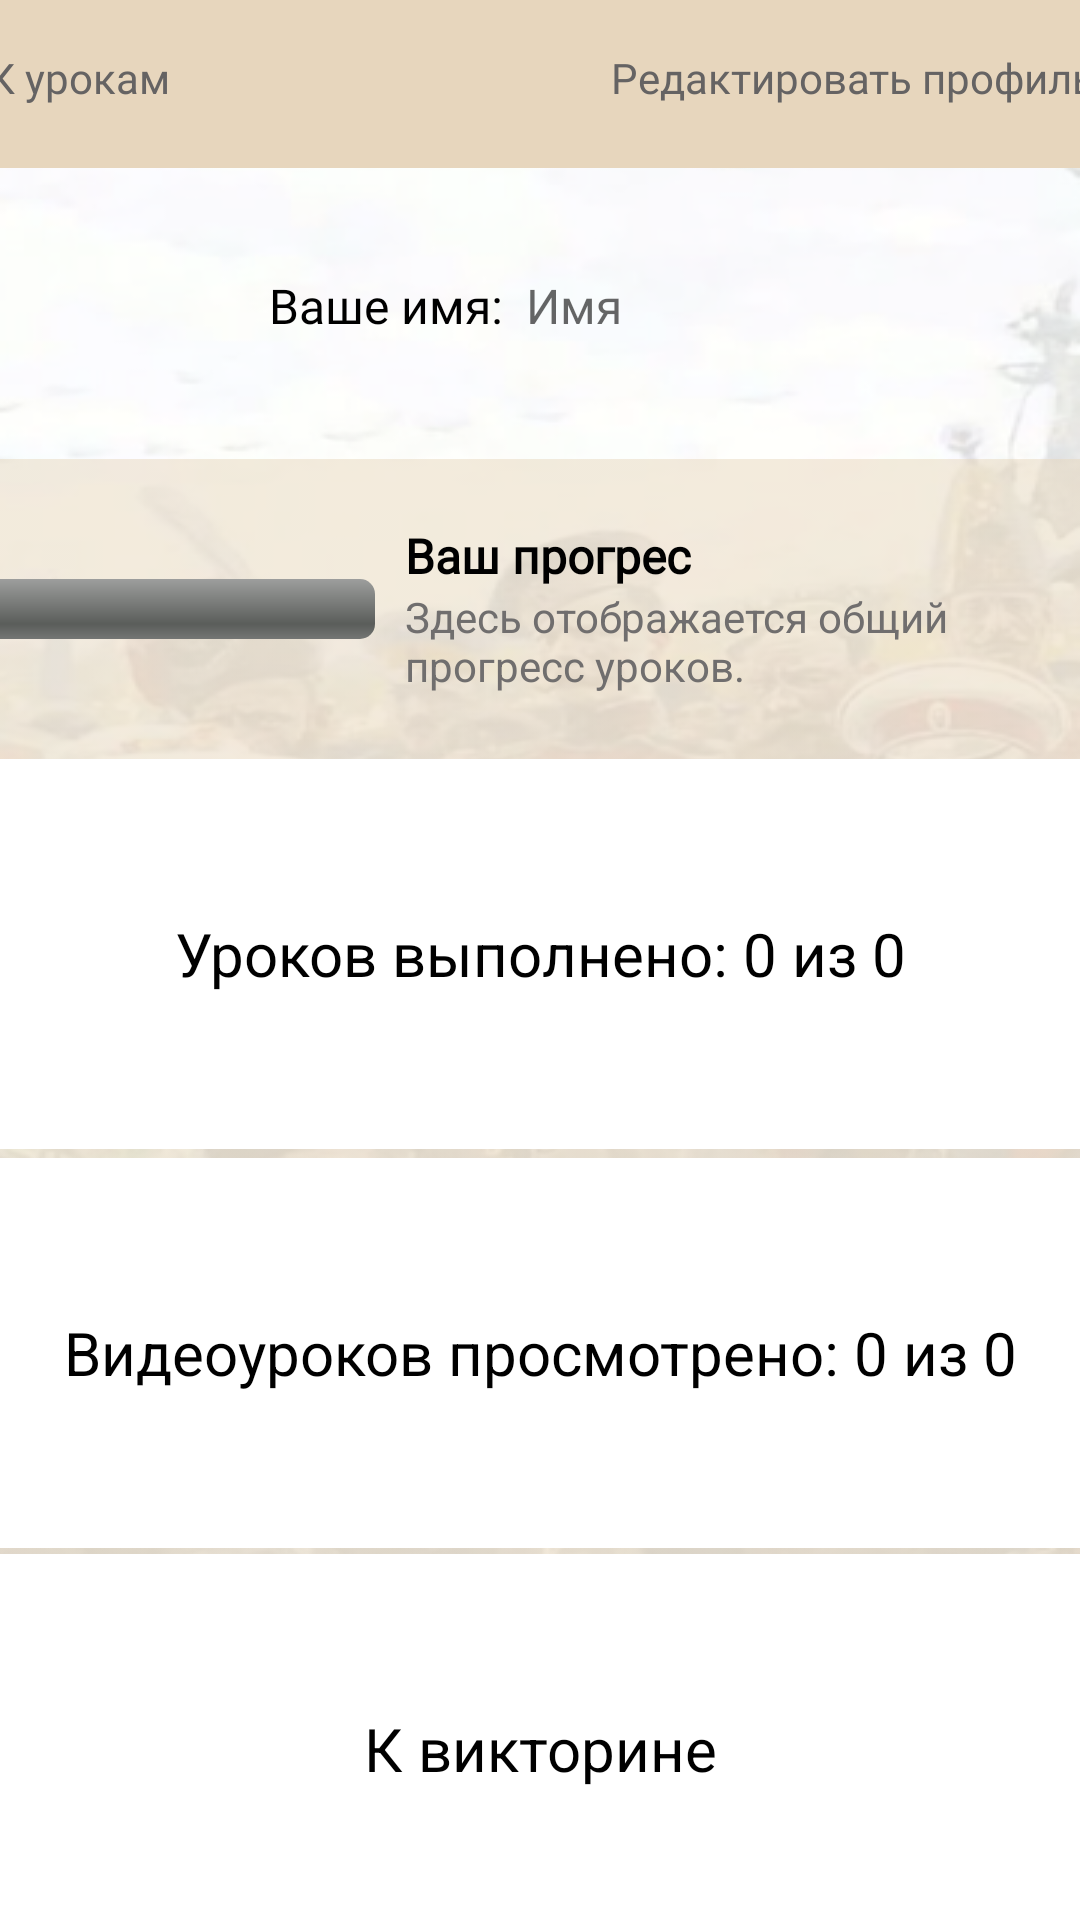

Layout XML and referenced resources for this Android screen:
<!-- AndroidManifest.xml: application theme Theme.TimeBook -->
<!-- res/layout/profile_activity.xml -->
<?xml version="1.0" encoding="utf-8"?>
<androidx.constraintlayout.widget.ConstraintLayout xmlns:android="http://schemas.android.com/apk/res/android"
    xmlns:app="http://schemas.android.com/apk/res-auto"
    xmlns:tools="http://schemas.android.com/tools"
    android:layout_width="match_parent"
    android:layout_height="match_parent"
    android:background="@drawable/main">

<LinearLayout
android:layout_width="match_parent"
android:layout_height="match_parent"
android:orientation="horizontal">

<androidx.appcompat.widget.Toolbar
    android:id="@+id/toolbar3"
    android:layout_width="match_parent"
    android:layout_height="wrap_content"
    android:layout_weight="1"
    android:background="?attr/colorPrimary"
    android:minHeight="?attr/actionBarSize"
    android:theme="@style/Theme.TimeBook.PopupOverlay" />
</LinearLayout>

<LinearLayout
android:id="@+id/linearLayout2"
android:layout_width="409dp"
android:layout_height="50dp"
android:layout_marginStart="1dp"
android:layout_marginTop="1dp"
android:layout_marginEnd="1dp"
android:orientation="horizontal"
app:layout_constraintEnd_toEndOf="parent"
app:layout_constraintStart_toStartOf="parent"
app:layout_constraintTop_toTopOf="parent">

    <TextView
        android:layout_width="120dp"
        android:layout_height="48dp"
        android:layout_gravity="center"
        android:layout_marginStart="20dp"
        android:layout_weight="1"
        android:clickable="true"
        android:fontFamily="@font/alegreya"
        android:gravity="center|left"
        android:onClick="toLessonsPage"
        android:paddingRight="20dp"
        android:text="К урокам"
        android:textColor="#656363"
        />

<TextView
    android:id="@+id/tvEditPr"
    android:layout_width="220dp"
    android:layout_height="48dp"
    android:layout_gravity="center"
    android:layout_marginStart="120dp"
    android:layout_weight="1"
    android:clickable="true"
    android:fontFamily="@font/alegreya"
    android:gravity="center|right"
    android:onClick="toEditProfile"
    android:paddingRight="20dp"
    android:text="@string/edit_profile"
    android:textColor="#656363" />

</LinearLayout>

    <LinearLayout
        android:id="@+id/linearLayout3"
        android:layout_width="409dp"
        android:layout_height="100dp"
        android:layout_marginStart="1dp"
        android:layout_marginTop="1dp"
        android:layout_marginEnd="1dp"
        android:orientation="horizontal"
        app:layout_constraintEnd_toEndOf="parent"
        app:layout_constraintStart_toStartOf="parent"
        app:layout_constraintTop_toBottomOf="@+id/linearLayout2">

        <ImageView
            android:id="@+id/avatar"
            android:layout_width="70dp"
            android:layout_height="70dp"
            android:layout_gravity="center"
            android:layout_weight="1"
            tools:srcCompat="@tools:sample/avatars" />

        <TextView
            android:id="@+id/tvYourName"
            android:layout_width="42dp"
            android:layout_height="wrap_content"
            android:layout_gravity="center"
            android:layout_weight="1"
            android:fontFamily="@font/alegreya"
            android:text="Ваше имя:"
            android:textColor="#000000"
            android:textSize="16sp" />

        <TextView
            android:id="@+id/tvName"
            android:layout_width="166dp"
            android:layout_height="wrap_content"
            android:layout_gravity="center"
            android:layout_weight="1"
            android:fontFamily="@font/alegreya"
            android:hint="Имя"
            android:textColor="#000000"
            android:textSize="16sp" />

    </LinearLayout>


    <LinearLayout
        android:id="@+id/linearLayout4"
        android:layout_width="409dp"
        android:layout_height="0dp"
        android:layout_marginStart="1dp"
        android:layout_marginTop="1dp"
        android:layout_marginEnd="1dp"
        android:background="@drawable/back_achivment"
        android:orientation="vertical"
        app:layout_constraintBottom_toBottomOf="parent"
        app:layout_constraintEnd_toEndOf="parent"
        app:layout_constraintStart_toStartOf="parent"
        app:layout_constraintTop_toBottomOf="@+id/linearLayout3">

        <LinearLayout
            android:layout_width="match_parent"
            android:layout_height="100dp"
            android:orientation="horizontal">

            <ProgressBar
                android:id="@+id/progressBar"
                style="@style/ProgressBarNoAnimation"
                android:layout_width="10dp"
                android:layout_height="20dp"
                android:layout_gravity="center"
                android:layout_weight="1"
                android:progress="0"
                android:indeterminate="false"
                android:paddingStart="10dp"
                android:paddingEnd="10dp"/>


            <LinearLayout
                android:layout_width="100dp"
                android:layout_height="100dp"
                android:layout_weight="1"
                android:orientation="vertical">

                <TextView
                    android:id="@+id/tvProgres"
                    android:layout_width="wrap_content"
                    android:layout_height="wrap_content"
                    android:layout_weight="1"
                    android:fontFamily="@font/alegreya"
                    android:gravity="bottom"
                    android:text="Ваш прогрес"
                    android:textColor="#000000"
                    android:textSize="16sp"
                    android:textStyle="bold" />

                <TextView
                    android:id="@+id/tvDescriptProgres"
                    android:layout_width="match_parent"
                    android:layout_height="wrap_content"
                    android:layout_marginEnd="10dp"
                    android:layout_weight="1"
                    android:text="@string/descript_prog"
                    android:textColor="#706E6E" />
            </LinearLayout>

        </LinearLayout>

        <LinearLayout
            android:layout_width="match_parent"
            android:layout_height="130dp"
            android:layout_marginBottom="1dp"
            android:background="@drawable/back_achiv"
            android:orientation="horizontal">

            <TextView
                android:id="@+id/tvTextProg"
                android:layout_width="match_parent"
                android:layout_height="match_parent"
                android:layout_weight="1"
                android:gravity="center"
                android:text="Уроков выполнено: 0 из 0"
                android:textAlignment="center"
                android:textColor="#000000"
                android:textSize="20sp" />
        </LinearLayout>

        <LinearLayout
            android:layout_width="match_parent"
            android:layout_height="130dp"
            android:layout_marginTop="2dp"
            android:background="@drawable/back_achiv"
            android:orientation="horizontal">

            <TextView
                android:id="@+id/tvTextProg2"
                android:layout_width="match_parent"
                android:layout_height="match_parent"
                android:layout_weight="1"
                android:gravity="center"
                android:text="Видеоуроков просмотрено: 0 из 0"
                android:textAlignment="center"
                android:textColor="#000000"
                android:textSize="20sp"
            />


        </LinearLayout>

        <LinearLayout
            android:layout_width="match_parent"
            android:layout_height="130dp"
            android:layout_marginTop="2dp"
            android:background="@drawable/back_achiv"
            android:orientation="horizontal">

            <TextView
                android:id="@+id/quiz"
                android:layout_width="match_parent"
                android:layout_height="match_parent"
                android:layout_weight="1"
                android:gravity="center"
                android:text="К викторине"
                android:textAlignment="center"
                android:textColor="#000000"
                android:textSize="20sp"
                android:onClick="toQuiz"
                />


        </LinearLayout>



    </LinearLayout>


    </androidx.constraintlayout.widget.ConstraintLayout>
<!-- resources referenced by this layout -->
<resources>
  <!-- drawable back_achiv: png bitmap (drawable, 1048 bytes) -->
  <!-- drawable back_achivment: png bitmap (drawable, 2745 bytes) -->
  <!-- drawable main: png bitmap (drawable, 282480 bytes) -->
  <string name="descript_prog">Здесь отображается общий прогресс уроков.</string>
  <string name="edit_profile">Редактировать профиль</string>
  <style name="ProgressBarNoAnimation" parent="@android:style/Widget.ProgressBar.Horizontal">
          <item name="android:indeterminate">false</item>
          <item name="android:indeterminateOnly">false</item>
      </style>
  <style name="Theme.TimeBook.PopupOverlay" parent="ThemeOverlay.AppCompat.Light" />
  <style name="Theme.TimeBook" parent="Theme.MaterialComponents.DayNight.NoActionBar">
          
          <item name="colorPrimary">#E7D6BD</item>
          <item name="colorPrimaryVariant">@color/purple_700</item>
          <item name="colorOnPrimary">@color/white</item>
          
          <item name="colorSecondary">@color/teal_200</item>
          <item name="colorSecondaryVariant">@color/teal_700</item>
          <item name="colorOnSecondary">@color/black</item>
          
          <item name="android:statusBarColor">?attr/colorPrimaryVariant</item>
          
          <item name="android:windowFullscreen">true</item>
      </style>
  <color name="purple_700">#FF3700B3</color>
  <color name="white">#FFFFFFFF</color>
  <color name="teal_200">#FF03DAC5</color>
  <color name="teal_700">#FF018786</color>
  <color name="black">#FF000000</color>
</resources>
